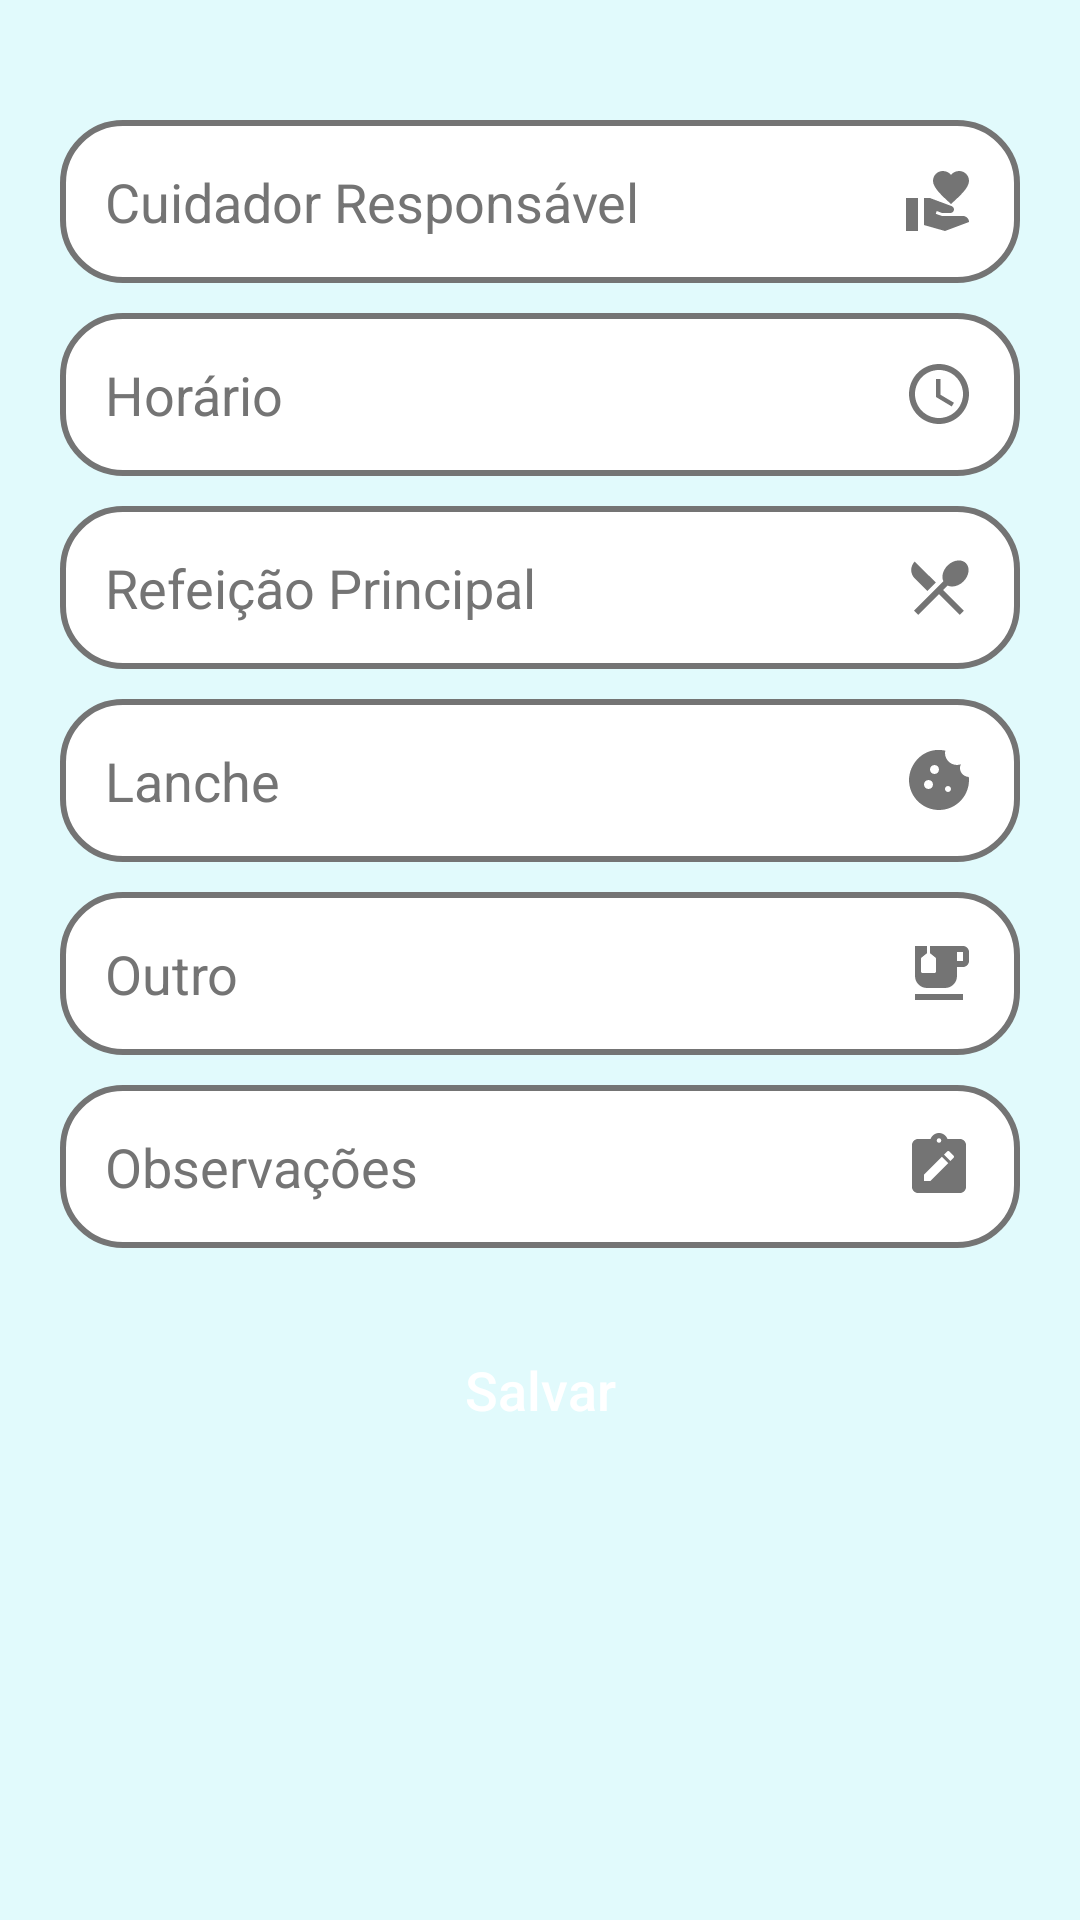

The Android layout XML behind this screen, and the referenced resources:
<!-- AndroidManifest.xml: application theme Theme.DoseApp -->
<!-- res/layout/activity_tela_cadastro_diario_alimentacao.xml -->
<?xml version="1.0" encoding="utf-8"?>
<androidx.core.widget.NestedScrollView xmlns:android="http://schemas.android.com/apk/res/android"
    xmlns:app="http://schemas.android.com/apk/res-auto"
    android:layout_width="match_parent"
    android:layout_height="match_parent"
    android:fillViewport="true">

    <LinearLayout xmlns:tools="http://schemas.android.com/tools"
        android:layout_width="match_parent"
        android:layout_height="match_parent"
        android:background="@color/light_blue"
        android:orientation="vertical"
        tools:context=".activitys.telaCadastroDiarioAlimentacao">

        <EditText
            android:id="@+id/et_cuidadorResp"
            android:drawableEnd="@drawable/ic_cuidador"
            style="@style/Edit_text"
            android:layout_marginTop="40dp"
            android:hint="@string/cuidadorResp"
            android:inputType="textCapWords" />

        <TextView
            android:id="@+id/et_horarioRef"
            style="@style/Edit_text"
            android:drawableRight="@drawable/ic_watch"
            android:hint="@string/horario" />

        <EditText
            android:id="@+id/et_refeicao"
            style="@style/Edit_text"
            android:drawableEnd="@drawable/ic_refeicao_principal"
            android:hint="@string/refeicao"
            android:inputType="textCapSentences" />

        <EditText
            android:id="@+id/et_lancheDiario"
            android:drawableEnd="@drawable/ic_cookie"
            style="@style/Edit_text"
            android:hint="@string/lanche"
            android:inputType="textCapSentences" />

        <EditText
            android:id="@+id/et_outrosDiario"
            style="@style/Edit_text"
            android:drawableEnd="@drawable/ic_outro"
            android:hint="@string/outro"
            android:inputType="textPersonName" />

        <EditText
            android:id="@+id/et_obsDiario"
            style="@style/Edit_text"
            android:hint="@string/obs"
            android:drawableEnd="@drawable/ic_note"
            android:inputType="textCapSentences" />

        <androidx.appcompat.widget.AppCompatButton
            android:id="@+id/btn_salvarAlimentacao"
            style="@style/button"
            android:layout_marginTop="20dp"
            android:layout_marginBottom="50dp"
            android:text="@string/salvar" />

    </LinearLayout>
</androidx.core.widget.NestedScrollView>
<!-- resources referenced by this layout -->
<resources>
  <color name="light_blue">#E1FAFC</color>
  <!-- drawable ic_outro (drawable) -->
  <vector android:height="24dp" android:tint="#747474"
      android:viewportHeight="24" android:viewportWidth="24"
      android:width="24dp" xmlns:android="http://schemas.android.com/apk/res/android">
      <path android:fillColor="@android:color/white" android:pathData="M20,3H9v2.4l1.81,1.45C10.93,6.94 11,7.09 11,7.24v4.26c0,0.28 -0.22,0.5 -0.5,0.5h-4C6.22,12 6,11.78 6,11.5V7.24c0,-0.15 0.07,-0.3 0.19,-0.39L8,5.4V3H4v10c0,2.21 1.79,4 4,4h6c2.21,0 4,-1.79 4,-4v-3h2c1.11,0 2,-0.9 2,-2V5C22,3.89 21.11,3 20,3zM20,8h-2V5h2V8z"/>
      <path android:fillColor="@android:color/white" android:pathData="M4,19h16v2h-16z"/>
  </vector>
  <!-- drawable ic_refeicao_principal (drawable) -->
  <vector android:height="24dp" android:tint="#747474"
      android:viewportHeight="24" android:viewportWidth="24"
      android:width="24dp" xmlns:android="http://schemas.android.com/apk/res/android">
      <path android:fillColor="@android:color/white" android:pathData="M8.1,13.34l2.83,-2.83L3.91,3.5c-1.56,1.56 -1.56,4.09 0,5.66l4.19,4.18zM14.88,11.53c1.53,0.71 3.68,0.21 5.27,-1.38 1.91,-1.91 2.28,-4.65 0.81,-6.12 -1.46,-1.46 -4.2,-1.1 -6.12,0.81 -1.59,1.59 -2.09,3.74 -1.38,5.27L3.7,19.87l1.41,1.41L12,14.41l6.88,6.88 1.41,-1.41L13.41,13l1.47,-1.47z"/>
  </vector>
  <!-- drawable ic_watch (drawable) -->
  <vector android:height="24dp" android:tint="#747474"
      android:viewportHeight="24" android:viewportWidth="24"
      android:width="24dp" xmlns:android="http://schemas.android.com/apk/res/android">
      <path android:fillColor="@android:color/white" android:pathData="M11.99,2C6.47,2 2,6.48 2,12s4.47,10 9.99,10C17.52,22 22,17.52 22,12S17.52,2 11.99,2zM12,20c-4.42,0 -8,-3.58 -8,-8s3.58,-8 8,-8 8,3.58 8,8 -3.58,8 -8,8z"/>
      <path android:fillColor="@android:color/white" android:pathData="M12.5,7H11v6l5.25,3.15 0.75,-1.23 -4.5,-2.67z"/>
  </vector>
  <string name="cuidadorResp">Cuidador Responsável</string>
  <string name="horario">Horário</string>
  <string name="lanche">Lanche</string>
  <string name="obs">Observações</string>
  <string name="outro">Outro</string>
  <string name="refeicao">Refeição Principal</string>
  <string name="salvar">Salvar</string>
  <style name="button">
          <item name="android:layout_width">match_parent</item>
          <item name="android:layout_height">wrap_content</item>
          <item name="android:background">@drawable/button</item>
          <item name="android:textSize">18sp</item>
          <item name="textAllCaps">false</item>
          <item name="android:textColor">@color/white</item>
          <item name="android:layout_marginLeft">50dp</item>
          <item name="android:layout_marginRight">50dp</item>
          <item name="android:layout_marginTop">10dp</item>
          <item name="android:padding">15dp</item>
      </style>
  <style name="Theme.DoseApp" parent="Theme.AppCompat.Light.DarkActionBar">
          
          <item name="colorPrimary">@color/dark_blue</item>
          <item name="colorPrimaryVariant">@color/black</item>
          <item name="colorOnPrimary">@color/black</item>
          
          <item name="colorSecondary">@color/light_grey</item>
          <item name="colorSecondaryVariant">@color/dark_blue</item>
          <item name="colorOnSecondary">@color/dark_blue</item>
          
          <item name="android:statusBarColor" tools:targetApi="l">?attr/colorPrimaryVariant</item>
          
      </style>
  <!-- drawable edit_text (drawable) -->
  <?xml version="1.0" encoding="utf-8"?>
  <shape xmlns:android="http://schemas.android.com/apk/res/android">
      <solid android:color="@color/white"/>
      <corners android:radius="20dp"/>
      <stroke android:color="@color/light_grey" android:width="2dp"/>
  </shape>
  <color name="black">#FF000000</color>
  <color name="light_grey">#747474</color>
  <color name="white">#FFFFFFFF</color>
  <color name="dark_blue">#1C5162</color>
</resources>
